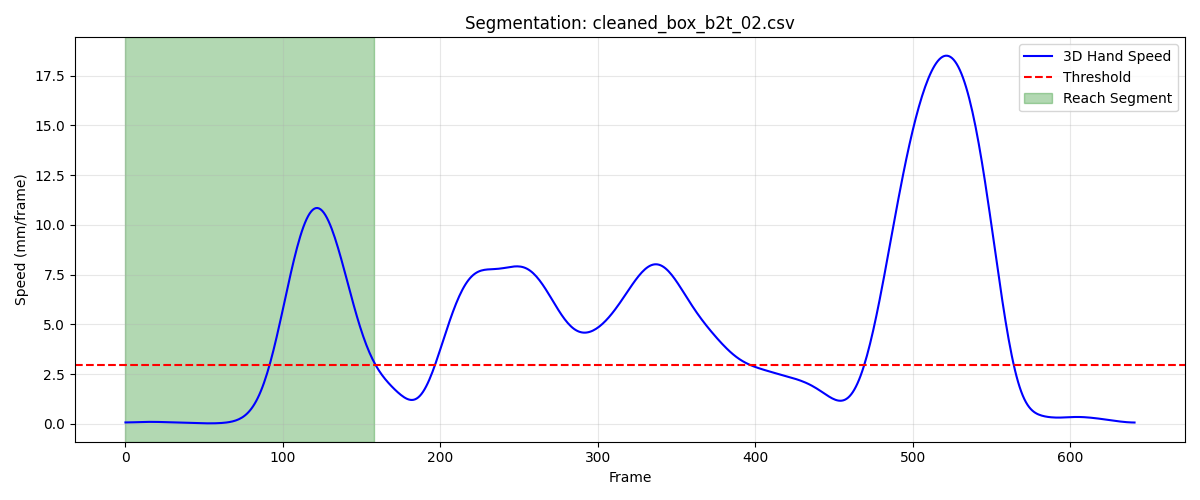

Values plotted in this chart, from the file beside it:
frame, sub_frame, shoulderr_x, shoulderr_y, shoulderr_z, humr1_x, humr1_y, humr1_z, humr2_x, humr2_y, humr2_z, humr3_x, humr3_y, humr3_z, humr4_x, humr4_y, humr4_z, humr5_x, humr5_y, humr5_z, humr6_x, humr6_y, humr6_z, humr7_x
1, 0, 174.4, -585.9, 660.9, 219, -591.9, 499.6, 225.6, -599.9, 427.6, 220, -644.3, 505.9, 166.2, -565.1, 473.1, 217.6, -659, 448.7, 183.9, -576.9, 419.9, 179.4
2, 0, 174.6, -586.2, 660.9, 219.2, -592.2, 499.6, 225.7, -600.2, 427.6, 220.3, -644.5, 505.9, 166.4, -565.4, 473.1, 217.9, -659.3, 448.7, 184.1, -577.3, 420, 179.5
3, 0, 174.8, -586.5, 660.9, 219.4, -592.5, 499.6, 225.9, -600.5, 427.6, 220.5, -644.8, 506, 166.6, -565.7, 473.1, 218.1, -659.6, 448.7, 184.2, -577.6, 420, 179.7
4, 0, 175, -586.7, 660.9, 219.6, -592.8, 499.6, 226.1, -600.8, 427.6, 220.7, -645.1, 506, 166.7, -566, 473.1, 218.3, -659.9, 448.7, 184.4, -577.9, 420, 179.9
5, 0, 175.2, -587, 660.9, 219.7, -593.1, 499.6, 226.3, -601.1, 427.6, 220.9, -645.4, 506, 166.9, -566.4, 473.1, 218.5, -660.2, 448.7, 184.5, -578.2, 420, 180.2
6, 0, 175.4, -587.3, 660.9, 219.9, -593.4, 499.6, 226.4, -601.4, 427.6, 221.1, -645.7, 505.9, 167.1, -566.7, 473.1, 218.7, -660.5, 448.7, 184.7, -578.5, 420, 180.4
7, 0, 175.6, -587.6, 660.9, 220.1, -593.7, 499.6, 226.6, -601.7, 427.6, 221.2, -646, 505.9, 167.3, -566.9, 473.1, 218.9, -660.8, 448.7, 184.8, -578.8, 420, 180.5
8, 0, 175.8, -587.9, 660.9, 220.3, -594, 499.5, 226.8, -601.9, 427.6, 221.4, -646.3, 505.9, 167.4, -567.2, 473.1, 219, -661.1, 448.7, 184.9, -579, 420, 180.7
9, 0, 176, -588.1, 660.9, 220.5, -594.3, 499.5, 226.9, -602.2, 427.6, 221.6, -646.5, 505.8, 167.6, -567.5, 473.1, 219.2, -661.3, 448.6, 185, -579.3, 420, 180.8
10, 0, 176.2, -588.4, 660.8, 220.7, -594.5, 499.5, 227.1, -602.5, 427.5, 221.7, -646.8, 505.8, 167.8, -567.8, 473.1, 219.3, -661.6, 448.6, 185.2, -579.5, 420, 180.9
11, 0, 176.4, -588.7, 660.8, 220.8, -594.8, 499.5, 227.2, -602.7, 427.5, 221.9, -647.1, 505.8, 168, -568, 473.1, 219.5, -661.9, 448.6, 185.3, -579.7, 420, 181
12, 0, 176.6, -589, 660.8, 221.0, -595, 499.4, 227.4, -603, 427.5, 222.1, -647.4, 505.7, 168.1, -568.3, 473.1, 219.7, -662.1, 448.5, 185.4, -580, 420, 181.1
13, 0, 176.8, -589.3, 660.8, 221.2, -595.3, 499.4, 227.6, -603.2, 427.4, 222.3, -647.6, 505.7, 168.3, -568.5, 473.1, 219.8, -662.4, 448.5, 185.5, -580.2, 420, 181.3
14, 0, 177, -589.5, 660.8, 221.3, -595.5, 499.4, 227.7, -603.4, 427.4, 222.5, -647.9, 505.7, 168.5, -568.7, 473.1, 220, -662.6, 448.4, 185.6, -580.4, 420, 181.4
15, 0, 177.2, -589.8, 660.8, 221.5, -595.7, 499.4, 227.9, -603.6, 427.4, 222.7, -648.1, 505.6, 168.6, -569, 473.1, 220.2, -662.8, 448.4, 185.7, -580.6, 419.9, 181.6
16, 0, 177.4, -590.1, 660.7, 221.7, -596, 499.3, 228, -603.8, 427.3, 222.8, -648.3, 505.6, 168.7, -569.2, 473.1, 220.3, -663, 448.4, 185.8, -580.8, 419.9, 181.7
17, 0, 177.6, -590.3, 660.7, 221.8, -596.2, 499.3, 228.2, -604, 427.3, 223, -648.5, 505.6, 168.9, -569.4, 473.1, 220.5, -663.2, 448.3, 186, -581, 419.9, 181.9
18, 0, 177.7, -590.5, 660.7, 222, -596.3, 499.3, 228.3, -604.2, 427.3, 223.2, -648.7, 505.6, 169, -569.6, 473.1, 220.7, -663.4, 448.3, 186.1, -581.2, 419.9, 182
19, 0, 177.9, -590.8, 660.7, 222.1, -596.5, 499.3, 228.5, -604.3, 427.3, 223.4, -648.9, 505.5, 169.2, -569.8, 473.1, 220.9, -663.5, 448.3, 186.2, -581.4, 419.9, 182.1
20, 0, 178.1, -591, 660.7, 222.3, -596.7, 499.3, 228.6, -604.5, 427.3, 223.6, -649.1, 505.5, 169.3, -570, 473.1, 221.1, -663.7, 448.2, 186.4, -581.6, 419.8, 182.3
21, 0, 178.3, -591.2, 660.7, 222.5, -596.9, 499.3, 228.8, -604.6, 427.2, 223.8, -649.2, 505.5, 169.5, -570.2, 473.1, 221.3, -663.9, 448.2, 186.5, -581.8, 419.8, 182.4
22, 0, 178.5, -591.4, 660.7, 222.6, -597, 499.3, 228.9, -604.8, 427.2, 224, -649.4, 505.5, 169.7, -570.3, 473.1, 221.4, -664, 448.2, 186.6, -581.9, 419.8, 182.6
23, 0, 178.7, -591.5, 660.7, 222.8, -597.2, 499.3, 229, -604.9, 427.2, 224.2, -649.5, 505.5, 169.8, -570.5, 473.1, 221.6, -664.2, 448.2, 186.8, -582.1, 419.8, 182.8
24, 0, 178.8, -591.7, 660.7, 222.9, -597.3, 499.3, 229.2, -605.1, 427.2, 224.3, -649.7, 505.5, 170, -570.6, 473.1, 221.8, -664.3, 448.2, 186.9, -582.2, 419.8, 183
25, 0, 179, -591.9, 660.7, 223.1, -597.5, 499.2, 229.3, -605.2, 427.2, 224.5, -649.8, 505.5, 170.1, -570.8, 473.1, 222, -664.5, 448.2, 187.1, -582.3, 419.8, 183.1
26, 0, 179.2, -592, 660.7, 223.2, -597.6, 499.2, 229.5, -605.3, 427.2, 224.7, -649.9, 505.4, 170.3, -570.9, 473.1, 222.2, -664.6, 448.2, 187.3, -582.4, 419.9, 183.3
27, 0, 179.3, -592.2, 660.7, 223.4, -597.7, 499.2, 229.6, -605.4, 427.2, 224.9, -650.1, 505.4, 170.4, -571, 473.1, 222.3, -664.7, 448.1, 187.4, -582.5, 419.9, 183.4
28, 0, 179.5, -592.3, 660.7, 223.5, -597.9, 499.2, 229.8, -605.6, 427.2, 225, -650.2, 505.4, 170.5, -571.2, 473.1, 222.5, -664.8, 448.1, 187.6, -582.6, 419.9, 183.6
29, 0, 179.6, -592.4, 660.7, 223.7, -598, 499.2, 229.9, -605.6, 427.2, 225.2, -650.3, 505.4, 170.6, -571.3, 473.1, 222.6, -664.9, 448.1, 187.8, -582.7, 419.9, 183.7
30, 0, 179.8, -592.6, 660.7, 223.8, -598.1, 499.2, 230.1, -605.7, 427.2, 225.3, -650.4, 505.4, 170.8, -571.4, 473.1, 222.8, -665, 448.1, 188, -582.8, 419.9, 183.8
31, 0, 179.9, -592.7, 660.7, 223.9, -598.2, 499.2, 230.2, -605.8, 427.2, 225.5, -650.5, 505.4, 170.9, -571.5, 473.1, 222.9, -665.1, 448.1, 188.2, -582.9, 419.9, 184
32, 0, 180, -592.8, 660.7, 224.1, -598.3, 499.2, 230.4, -605.9, 427.2, 225.7, -650.6, 505.4, 171, -571.6, 473.1, 223.1, -665.2, 448, 188.4, -583, 419.9, 184.1
33, 0, 180.2, -592.9, 660.7, 224.2, -598.4, 499.2, 230.5, -606, 427.2, 225.8, -650.7, 505.3, 171.2, -571.7, 473.1, 223.2, -665.3, 448, 188.6, -583, 419.9, 184.2
34, 0, 180.3, -593, 660.7, 224.4, -598.5, 499.2, 230.6, -606, 427.2, 226, -650.8, 505.3, 171.3, -571.8, 473.1, 223.3, -665.3, 448, 188.8, -583.1, 419.9, 184.4
35, 0, 180.5, -593.1, 660.7, 224.5, -598.5, 499.2, 230.7, -606.1, 427.2, 226.1, -650.9, 505.3, 171.5, -571.9, 473.1, 223.4, -665.4, 448, 188.9, -583.2, 420, 184.5
36, 0, 180.6, -593.2, 660.7, 224.6, -598.6, 499.2, 230.9, -606.2, 427.1, 226.2, -651, 505.3, 171.6, -571.9, 473.2, 223.6, -665.5, 448, 189.1, -583.2, 420, 184.6
37, 0, 180.7, -593.3, 660.7, 224.8, -598.7, 499.2, 231, -606.2, 427.1, 226.3, -651, 505.3, 171.8, -572, 473.2, 223.7, -665.6, 448, 189.2, -583.3, 420, 184.7
38, 0, 180.9, -593.4, 660.7, 224.9, -598.8, 499.2, 231.1, -606.3, 427.1, 226.5, -651.1, 505.3, 171.9, -572.1, 473.2, 223.8, -665.6, 448, 189.4, -583.3, 420, 184.8
39, 0, 181, -593.5, 660.7, 225, -598.8, 499.1, 231.2, -606.3, 427.1, 226.6, -651.2, 505.3, 172, -572.1, 473.3, 223.9, -665.7, 448, 189.5, -583.4, 420, 184.9
40, 0, 181.1, -593.6, 660.7, 225.1, -598.9, 499.1, 231.3, -606.4, 427.1, 226.7, -651.3, 505.3, 172.1, -572.2, 473.3, 224.1, -665.8, 447.9, 189.6, -583.4, 420, 185
41, 0, 181.2, -593.6, 660.7, 225.2, -598.9, 499.1, 231.4, -606.5, 427.1, 226.8, -651.3, 505.3, 172.2, -572.2, 473.3, 224.2, -665.8, 447.9, 189.7, -583.5, 420, 185.1
42, 0, 181.3, -593.7, 660.7, 225.3, -599, 499.1, 231.5, -606.5, 427.1, 226.9, -651.4, 505.2, 172.3, -572.3, 473.3, 224.3, -665.9, 447.9, 189.8, -583.5, 420, 185.2
43, 0, 181.4, -593.7, 660.7, 225.4, -599, 499.1, 231.6, -606.5, 427.1, 227, -651.4, 505.2, 172.4, -572.3, 473.3, 224.4, -665.9, 447.9, 190, -583.6, 420, 185.3
44, 0, 181.5, -593.8, 660.7, 225.5, -599.1, 499.1, 231.7, -606.6, 427, 227.1, -651.5, 505.2, 172.5, -572.4, 473.3, 224.5, -666, 447.9, 190.1, -583.6, 420, 185.4
45, 0, 181.6, -593.8, 660.7, 225.6, -599.1, 499.1, 231.8, -606.6, 427, 227.2, -651.5, 505.2, 172.6, -572.4, 473.3, 224.6, -666, 447.9, 190.2, -583.6, 420, 185.5
46, 0, 181.7, -593.9, 660.7, 225.7, -599.2, 499.1, 231.8, -606.7, 427, 227.3, -651.5, 505.2, 172.7, -572.4, 473.3, 224.6, -666, 447.9, 190.3, -583.7, 420, 185.6
47, 0, 181.8, -593.9, 660.7, 225.8, -599.2, 499.1, 231.9, -606.7, 427, 227.4, -651.6, 505.2, 172.8, -572.4, 473.2, 224.7, -666.1, 447.9, 190.4, -583.7, 420, 185.6
48, 0, 181.9, -594, 660.7, 225.9, -599.2, 499.1, 232, -606.8, 427, 227.4, -651.6, 505.2, 172.9, -572.4, 473.2, 224.8, -666.1, 447.8, 190.5, -583.7, 420, 185.7
49, 0, 182, -594, 660.7, 225.9, -599.3, 499.1, 232, -606.8, 427, 227.5, -651.7, 505.1, 173, -572.5, 473.2, 224.8, -666.1, 447.8, 190.6, -583.7, 420, 185.7
50, 0, 182.1, -594, 660.7, 226, -599.3, 499.1, 232.1, -606.8, 427, 227.6, -651.7, 505.1, 173.1, -572.5, 473.3, 224.9, -666.1, 447.8, 190.7, -583.7, 420, 185.8
51, 0, 182.2, -594.1, 660.7, 226.1, -599.4, 499.1, 232.2, -606.9, 427, 227.6, -651.7, 505.1, 173.2, -572.5, 473.3, 224.9, -666.2, 447.8, 190.8, -583.8, 420, 185.8
52, 0, 182.2, -594.1, 660.7, 226.2, -599.4, 499.1, 232.2, -606.9, 427, 227.7, -651.8, 505.1, 173.2, -572.5, 473.3, 225, -666.2, 447.8, 190.8, -583.8, 420, 185.8
53, 0, 182.3, -594.1, 660.6, 226.2, -599.4, 499.1, 232.3, -606.9, 427, 227.8, -651.8, 505.1, 173.3, -572.5, 473.3, 225, -666.2, 447.8, 190.9, -583.8, 420, 185.8
54, 0, 182.4, -594.2, 660.6, 226.3, -599.4, 499, 232.3, -606.9, 427, 227.9, -651.8, 505.1, 173.4, -572.5, 473.3, 225.1, -666.2, 447.7, 190.9, -583.8, 420, 185.8
55, 0, 182.5, -594.2, 660.6, 226.3, -599.5, 499, 232.4, -607, 427, 227.9, -651.8, 505.1, 173.4, -572.5, 473.2, 225.1, -666.2, 447.7, 191, -583.8, 420, 185.9
56, 0, 182.5, -594.2, 660.6, 226.4, -599.5, 499, 232.4, -607, 427, 228, -651.8, 505.1, 173.5, -572.5, 473.2, 225.1, -666.2, 447.7, 191, -583.8, 420, 185.9
57, 0, 182.6, -594.2, 660.6, 226.4, -599.5, 499, 232.5, -607, 427, 228.1, -651.8, 505.1, 173.5, -572.5, 473.2, 225.2, -666.2, 447.7, 191.1, -583.8, 420, 185.9
58, 0, 182.6, -594.1, 660.6, 226.5, -599.5, 499, 232.5, -607, 426.9, 228.2, -651.8, 505.1, 173.5, -572.5, 473.1, 225.2, -666.2, 447.7, 191.1, -583.8, 419.9, 185.9
59, 0, 182.7, -594.1, 660.6, 226.5, -599.5, 499, 232.6, -607, 426.9, 228.2, -651.8, 505.1, 173.6, -572.4, 473.1, 225.2, -666.2, 447.7, 191.2, -583.7, 419.9, 185.9
60, 0, 182.7, -594.1, 660.6, 226.6, -599.4, 499, 232.6, -607, 426.9, 228.3, -651.8, 505.1, 173.6, -572.4, 473.1, 225.3, -666.2, 447.7, 191.2, -583.7, 419.9, 185.9
... 99 more rows
